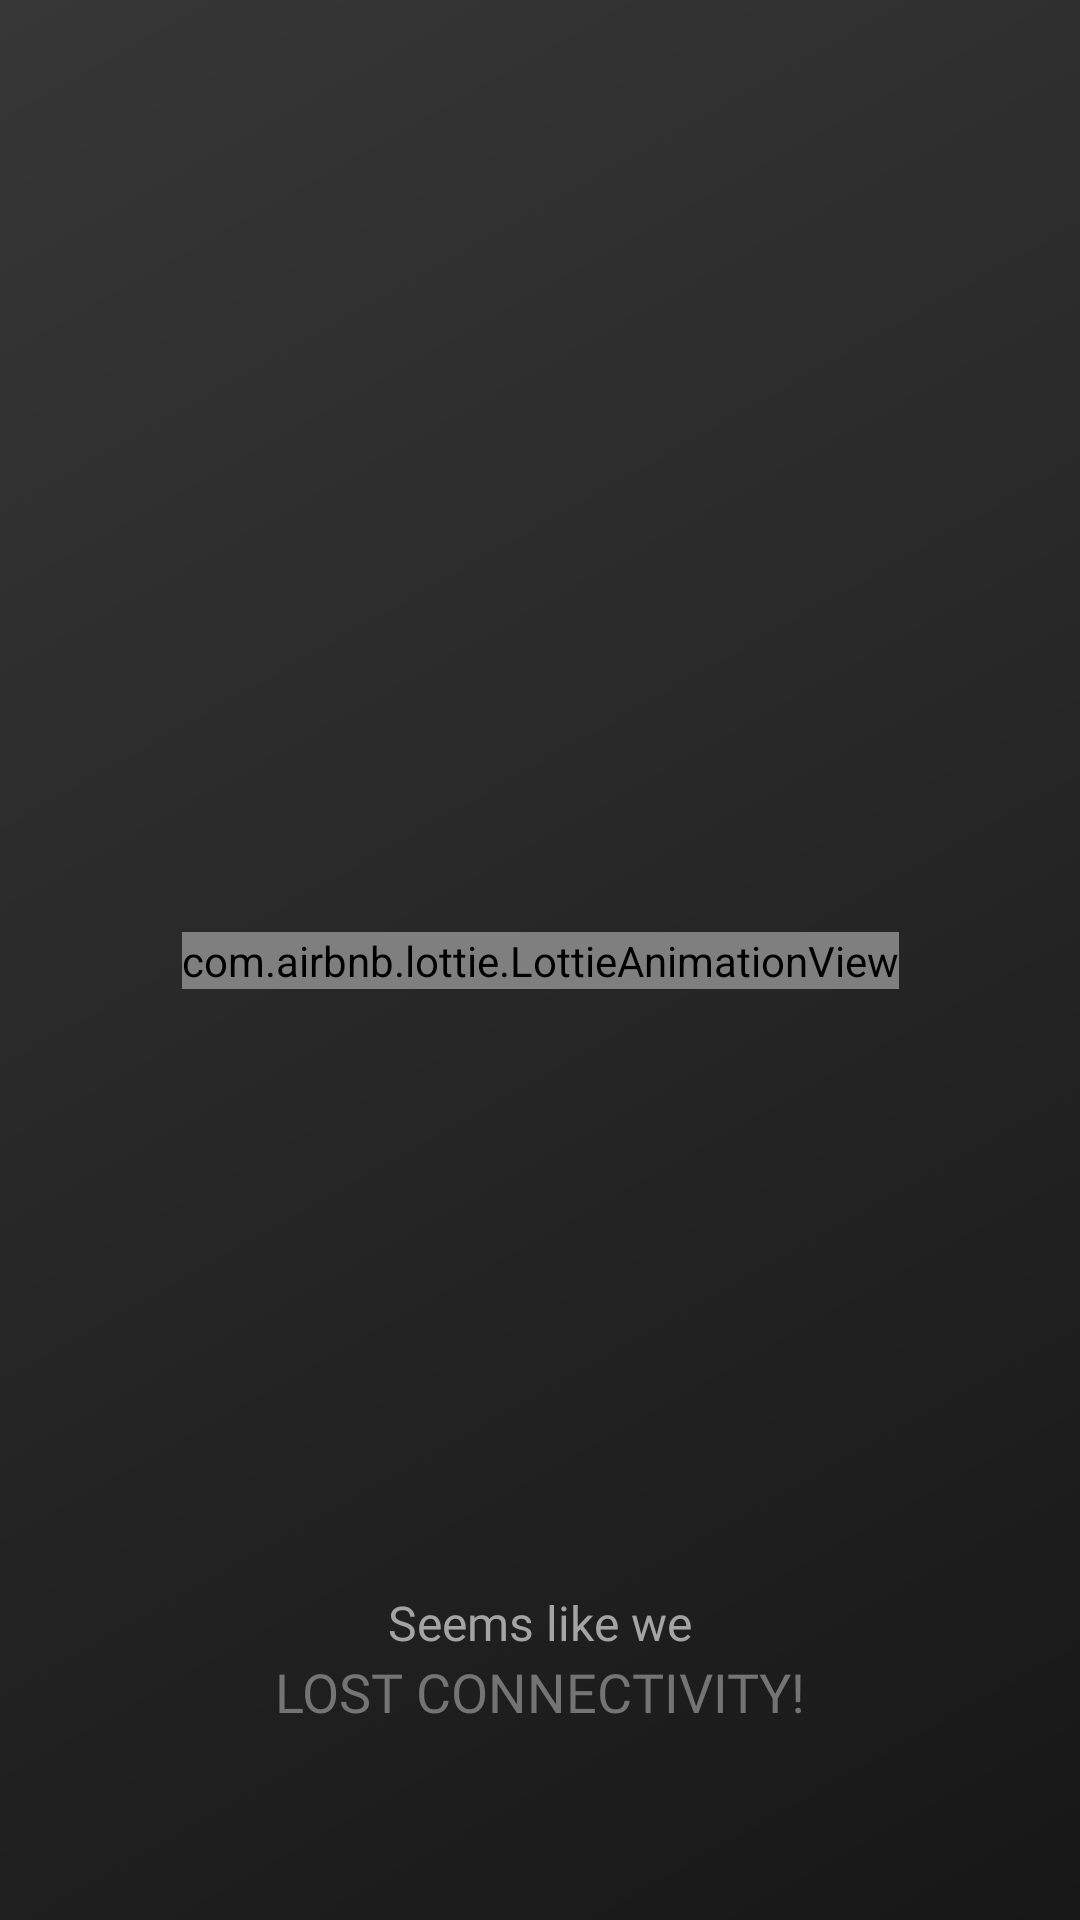

Write the Android layout XML for this screen, with the resource values it uses.
<!-- AndroidManifest.xml: application theme Theme.ISAVITApp -->
<!-- res/layout/activity_no_connection.xml -->
<?xml version="1.0" encoding="utf-8"?>
<androidx.constraintlayout.widget.ConstraintLayout xmlns:android="http://schemas.android.com/apk/res/android"
    xmlns:app="http://schemas.android.com/apk/res-auto"
    xmlns:tools="http://schemas.android.com/tools"
    android:layout_width="match_parent"
    android:layout_height="match_parent"
    android:background="@drawable/background_gradient"
    tools:context=".activity.NoConnectionActivity">

    <com.airbnb.lottie.LottieAnimationView
        android:id="@+id/animationView"
        android:layout_width="wrap_content"
        android:layout_height="wrap_content"
        android:layout_margin="8dp"
        app:layout_constraintBottom_toBottomOf="parent"
        app:layout_constraintEnd_toEndOf="parent"
        app:layout_constraintStart_toStartOf="parent"
        app:layout_constraintTop_toTopOf="parent"
        app:lottie_autoPlay="true"
        app:lottie_fileName="no_connection.json"
        app:lottie_loop="true"
        app:lottie_url="https://assets9.lottiefiles.com/datafiles/un9QWA2tMYthFZB9931t1HnggtoYYxaQPJbyMnb1/AE_JSON/34-Lock.json" />

    <TextView
        android:id="@+id/textView1"
        android:layout_width="wrap_content"
        android:layout_height="wrap_content"
        android:layout_marginStart="16dp"
        android:layout_marginEnd="16dp"
        android:layout_marginBottom="0dp"
        android:fontFamily="@font/poppins_medium"
        android:text="Seems like we"
        android:textColor="@color/heading_color"
        android:textSize="16sp"
        app:layout_constraintBottom_toTopOf="@id/textView2"
        app:layout_constraintEnd_toEndOf="parent"
        app:layout_constraintStart_toStartOf="parent" />

    <TextView
        android:id="@+id/textView2"
        android:layout_width="wrap_content"
        android:layout_height="wrap_content"
        android:layout_marginStart="16dp"
        android:layout_marginEnd="16dp"
        android:layout_marginBottom="64dp"
        android:fontFamily="@font/poppins_semibold"
        android:text="lost connectivity!"
        android:textAllCaps="true"
        android:textColor="@color/field_color"
        android:textSize="18sp"
        app:layout_constraintBottom_toBottomOf="parent"
        app:layout_constraintEnd_toEndOf="parent"
        app:layout_constraintStart_toStartOf="parent" />

</androidx.constraintlayout.widget.ConstraintLayout>
<!-- resources referenced by this layout -->
<resources>
  <color name="field_color">#747474</color>
  <color name="heading_color">#A5A4A4</color>
  <!-- drawable background_gradient (drawable) -->
  <?xml version="1.0" encoding="utf-8"?>
  <shape xmlns:android="http://schemas.android.com/apk/res/android">
  
      <gradient
          android:angle="135"
          android:endColor="@color/shadow_light"
          android:startColor="@color/shadow_dark" />
  
  </shape>
  <style name="Theme.ISAVITApp" parent="Theme.AppCompat.DayNight.NoActionBar">
          
          <item name="colorPrimary">#272727</item>
          <item name="colorPrimaryVariant">#272727</item>
          <item name="colorOnPrimary">#272727</item>
          
          <item name="colorSecondary">#FFC700</item>
          <item name="colorSecondaryVariant">#FFC700</item>
          <item name="colorOnSecondary">@color/black</item>
          
          <item name="android:statusBarColor" tools:targetApi="l">@color/background_color</item>
          <item name="android:navigationBarColor">@color/background_color</item>
          <item name="android:autofilledHighlight">@color/transparent</item>
          
  
          <item name="colorBackgroundFloating">#121212</item>
          <item name="android:colorBackgroundFloating" tools:targetApi="23">#121212</item>
          <item name="android:textColorPrimary">#FFFFFF</item>
          <item name="materialCalendarFullscreenTheme">@style/CustomThemeOverlay_MaterialCalendar_Fullscreen</item>
  
  
      </style>
  <color name="shadow_light">#373737</color>
  <color name="shadow_dark">#171717</color>
  <color name="black">#FF000000</color>
  <color name="background_color">#121212</color>
  <color name="transparent">#00121212</color>
  <style name="CustomThemeOverlay_MaterialCalendar_Fullscreen" parent="@style/ThemeOverlay.MaterialComponents.MaterialCalendar.Fullscreen">
          <item name="materialCalendarStyle">@style/Custom_MaterialCalendar.Fullscreen</item>
      </style>
  <style name="Custom_MaterialCalendar.Fullscreen" parent="@style/Widget.MaterialComponents.MaterialCalendar.Fullscreen">
          <item name="android:windowFullscreen">false</item>
      </style>
</resources>
